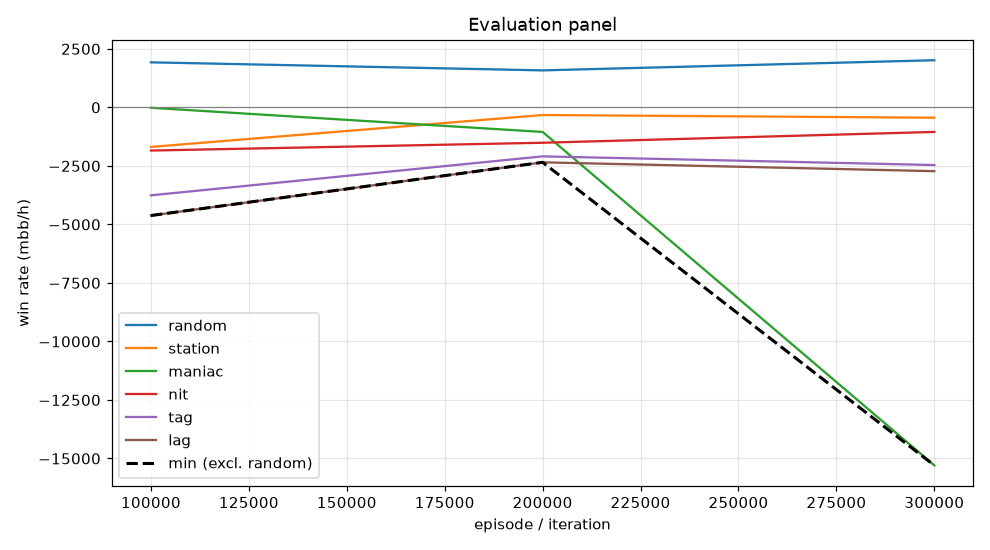

Source data for this figure (header and first rows):
episode, min, mean, random_mean, random_se, station_mean, station_se, maniac_mean, maniac_se, nit_mean, nit_se, tag_mean, tag_se, lag_mean, lag_se, act_call, act_raise, act_fold, act_check
99999, -4620, -2386, 1924, 126.6, -1690, 55.19, -16.0, 17.03, -1844, 136.7, -3757, 201.6, -4620, 231.8, 0.2754, 0.4939, 0.06569, 0.165
199999, -2348, -1466, 1580, 98.54, -327.0, 34.4, -1050, 193.7, -1511, 113.2, -2093, 141, -2348, 175.5, 0.2714, 0.3661, 0.03868, 0.3238
299999, -15295, -4395, 2014, 119.8, -441.0, 71.96, -15295, 285.6, -1049, 135.9, -2463, 181.4, -2726, 205.1, 0.1424, 0.6491, 0.06514, 0.1434
